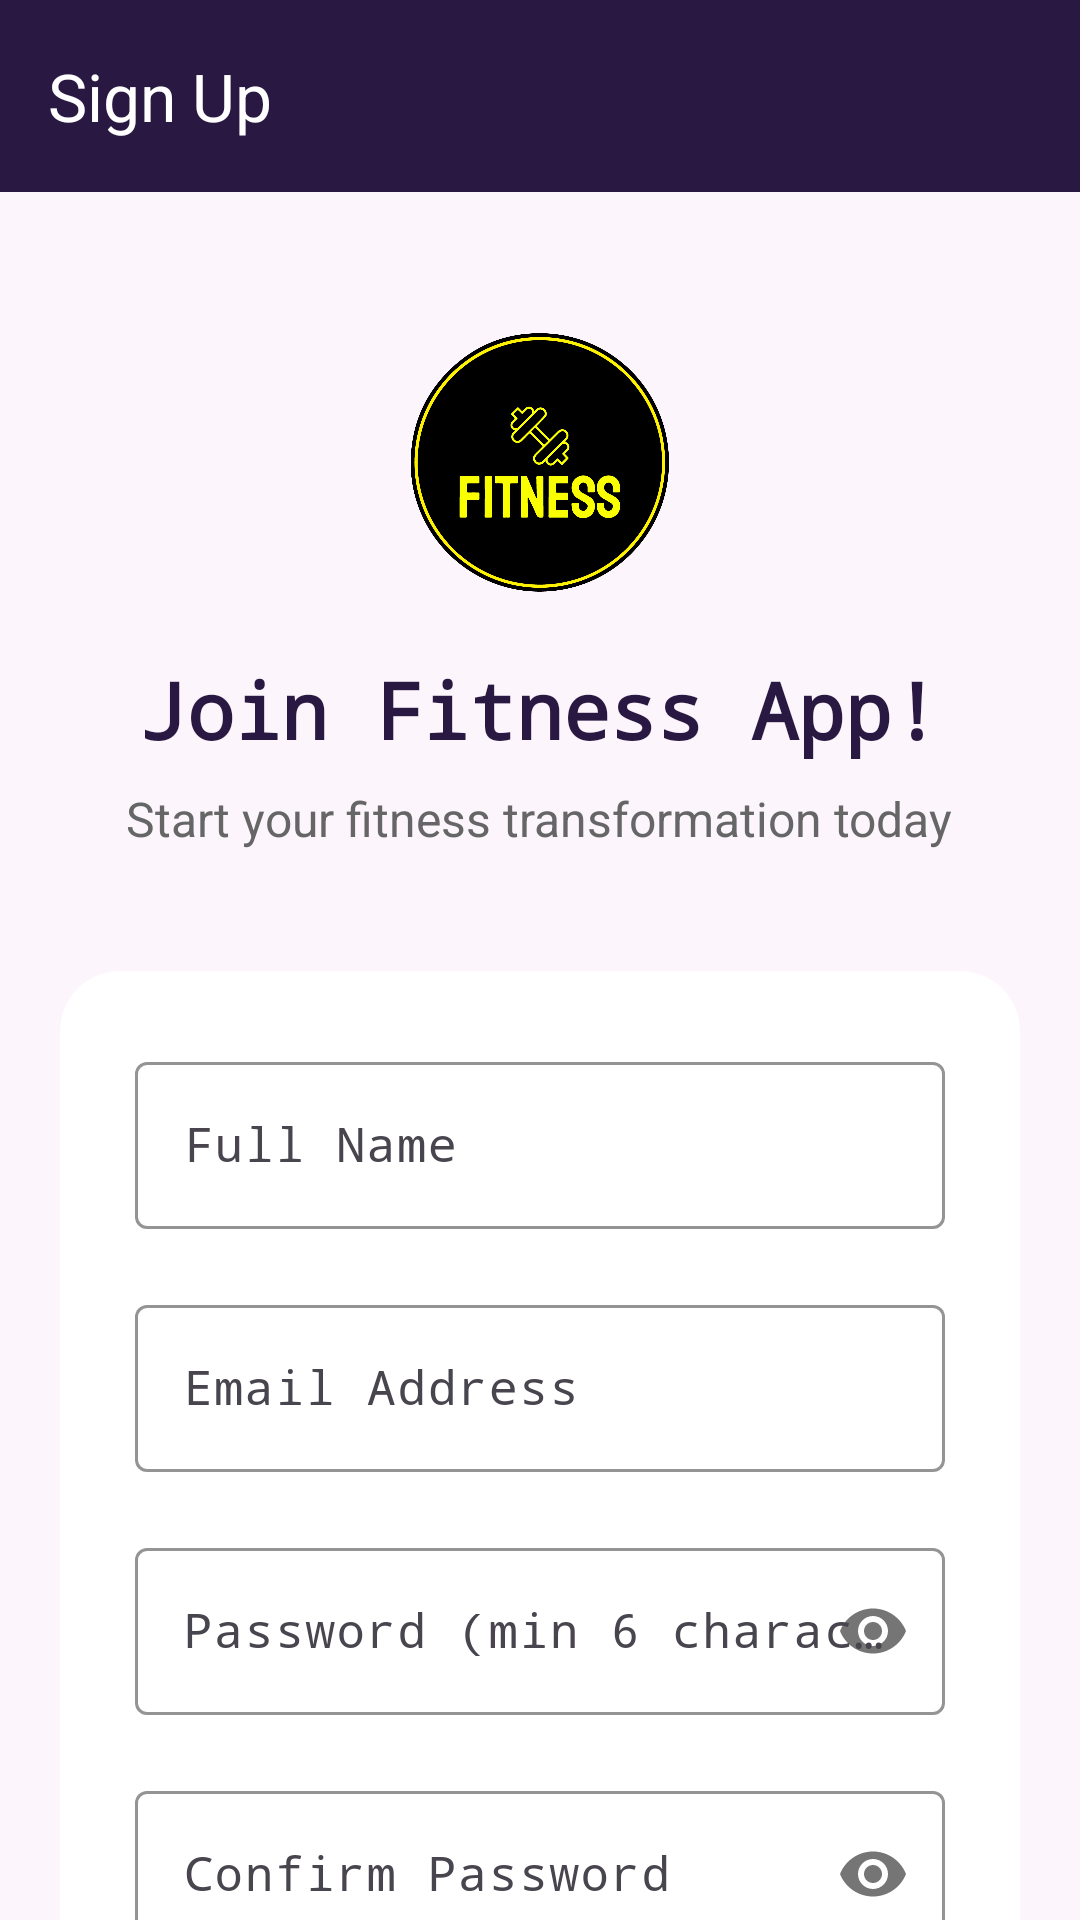

The Android layout XML behind this screen, and the referenced resources:
<!-- AndroidManifest.xml: application theme Theme.FitnessApp3 -->
<!-- res/layout/activity_signup.xml -->
<?xml version="1.0" encoding="utf-8"?>
<LinearLayout xmlns:android="http://schemas.android.com/apk/res/android"
    xmlns:app="http://schemas.android.com/apk/res-auto"
    xmlns:tools="http://schemas.android.com/tools"
    android:layout_width="match_parent"
    android:layout_height="match_parent"
    android:background="#22f1eaea"
    android:orientation="vertical"
    tools:context=".SignupActivity">

    
    <androidx.appcompat.widget.Toolbar
        android:id="@+id/toolBar"
        android:layout_width="match_parent"
        android:layout_height="?attr/actionBarSize"
        android:background="@color/colorPrimaryDark"
        android:theme="@style/ThemeOverlay.AppCompat.Dark.ActionBar"
        app:title="Sign Up"
        app:titleTextColor="#FFF" />

    <ScrollView
        android:layout_width="match_parent"
        android:layout_height="match_parent"
        android:scrollbars="none">

        <LinearLayout
            android:layout_width="match_parent"
            android:layout_height="wrap_content"
            android:orientation="vertical"
            android:layout_margin="20dp">

            
            <LinearLayout
                android:layout_width="match_parent"
                android:layout_height="wrap_content"
                android:orientation="vertical"
                android:gravity="center"
                android:layout_marginTop="20dp"
                android:layout_marginBottom="40dp">

                <ImageView
                    android:layout_width="100dp"
                    android:layout_height="100dp"
                    android:src="@drawable/logo3"
                    android:layout_marginBottom="15dp" />

                <TextView
                    android:layout_width="wrap_content"
                    android:layout_height="wrap_content"
                    android:text="Join Fitness App!"
                    android:textSize="26dp"
                    android:textStyle="bold"
                    android:textColor="@color/colorPrimary"
                    android:fontFamily="monospace" />

                <TextView
                    android:layout_width="wrap_content"
                    android:layout_height="wrap_content"
                    android:text="Start your fitness transformation today"
                    android:textSize="16dp"
                    android:textColor="#666"
                    android:layout_marginTop="8dp"
                    android:gravity="center" />

            </LinearLayout>

            
            <LinearLayout
                android:layout_width="match_parent"
                android:layout_height="wrap_content"
                android:background="@drawable/backgroundcrop"
                android:orientation="vertical"
                android:padding="25dp">

                <com.google.android.material.textfield.TextInputLayout
                    android:layout_width="match_parent"
                    android:layout_height="wrap_content"
                    android:layout_marginBottom="20dp"
                    app:boxStrokeColor="@color/colorPrimary"
                    app:hintTextColor="@color/colorPrimary">

                    <com.google.android.material.textfield.TextInputEditText
                        android:id="@+id/etFullName"
                        android:layout_width="match_parent"
                        android:layout_height="wrap_content"
                        android:hint="Full Name"
                        android:inputType="textPersonName"
                        android:textSize="16dp"
                        android:fontFamily="monospace" />

                </com.google.android.material.textfield.TextInputLayout>

                <com.google.android.material.textfield.TextInputLayout
                    android:layout_width="match_parent"
                    android:layout_height="wrap_content"
                    android:layout_marginBottom="20dp"
                    app:boxStrokeColor="@color/colorPrimary"
                    app:hintTextColor="@color/colorPrimary">

                    <com.google.android.material.textfield.TextInputEditText
                        android:id="@+id/etEmail"
                        android:layout_width="match_parent"
                        android:layout_height="wrap_content"
                        android:hint="Email Address"
                        android:inputType="textEmailAddress"
                        android:textSize="16dp"
                        android:fontFamily="monospace" />

                </com.google.android.material.textfield.TextInputLayout>

                <com.google.android.material.textfield.TextInputLayout
                    android:layout_width="match_parent"
                    android:layout_height="wrap_content"
                    android:layout_marginBottom="20dp"
                    app:boxStrokeColor="@color/colorPrimary"
                    app:hintTextColor="@color/colorPrimary"
                    app:passwordToggleEnabled="true">

                    <com.google.android.material.textfield.TextInputEditText
                        android:id="@+id/etPassword"
                        android:layout_width="match_parent"
                        android:layout_height="wrap_content"
                        android:hint="Password (min 6 characters)"
                        android:inputType="textPassword"
                        android:textSize="16dp"
                        android:fontFamily="monospace" />

                </com.google.android.material.textfield.TextInputLayout>

                <com.google.android.material.textfield.TextInputLayout
                    android:layout_width="match_parent"
                    android:layout_height="wrap_content"
                    android:layout_marginBottom="20dp"
                    app:boxStrokeColor="@color/colorPrimary"
                    app:hintTextColor="@color/colorPrimary"
                    app:passwordToggleEnabled="true">

                    <com.google.android.material.textfield.TextInputEditText
                        android:id="@+id/etConfirmPassword"
                        android:layout_width="match_parent"
                        android:layout_height="wrap_content"
                        android:hint="Confirm Password"
                        android:inputType="textPassword"
                        android:textSize="16dp"
                        android:fontFamily="monospace" />

                </com.google.android.material.textfield.TextInputLayout>

                <com.google.android.material.textfield.TextInputLayout
                    android:layout_width="match_parent"
                    android:layout_height="wrap_content"
                    android:layout_marginBottom="20dp"
                    app:boxStrokeColor="@color/colorPrimary"
                    app:hintTextColor="@color/colorPrimary">

                    <com.google.android.material.textfield.TextInputEditText
                        android:id="@+id/etAge"
                        android:layout_width="match_parent"
                        android:layout_height="wrap_content"
                        android:hint="Age"
                        android:inputType="number"
                        android:textSize="16dp"
                        android:fontFamily="monospace" />

                </com.google.android.material.textfield.TextInputLayout>

                <TextView
                    android:layout_width="wrap_content"
                    android:layout_height="wrap_content"
                    android:text="Fitness Level"
                    android:textSize="16dp"
                    android:textColor="@color/colorPrimary"
                    android:textStyle="bold"
                    android:fontFamily="monospace"
                    android:layout_marginBottom="10dp" />

                <Spinner
                    android:id="@+id/spinnerFitnessLevel"
                    android:layout_width="match_parent"
                    android:layout_height="50dp"
                    android:layout_marginBottom="25dp"
                    android:background="@drawable/backgroundcrop"
                    android:padding="15dp" />

                <Button
                    android:id="@+id/btnSignup"
                    android:layout_width="match_parent"
                    android:layout_height="60dp"
                    android:background="@drawable/btn"
                    android:text="CREATE ACCOUNT"
                    android:textAllCaps="true"
                    android:textColor="#FFF"
                    android:textSize="18dp"
                    android:textStyle="bold"
                    android:fontFamily="monospace"
                    android:layout_marginBottom="20dp" />

                <TextView
                    android:layout_width="wrap_content"
                    android:layout_height="wrap_content"
                    android:text="By signing up, you agree to our Terms &amp; Privacy Policy"
                    android:textSize="12dp"
                    android:textColor="#666"
                    android:layout_gravity="center"
                    android:gravity="center"
                    android:lineSpacingExtra="2dp" />

            </LinearLayout>

            
            <LinearLayout
                android:layout_width="match_parent"
                android:layout_height="wrap_content"
                android:orientation="horizontal"
                android:gravity="center"
                android:layout_marginTop="30dp">

                <TextView
                    android:layout_width="wrap_content"
                    android:layout_height="wrap_content"
                    android:text="Already have an account? "
                    android:textSize="16dp"
                    android:textColor="#666" />

                <TextView
                    android:id="@+id/tvLogin"
                    android:layout_width="wrap_content"
                    android:layout_height="wrap_content"
                    android:text="Login"
                    android:textColor="@color/colorPrimary"
                    android:textSize="16dp"
                    android:textStyle="bold"
                    android:padding="5dp"
                    android:background="?android:attr/selectableItemBackground"
                    android:clickable="true"
                    android:focusable="true" />

            </LinearLayout>

        </LinearLayout>

    </ScrollView>

</LinearLayout>
<!-- resources referenced by this layout -->
<resources>
  <color name="colorPrimary">#291842</color>
  <color name="colorPrimaryDark">#291842</color>
  <!-- drawable backgroundcrop (drawable) -->
  <?xml version="1.0" encoding="utf-8"?>
  <shape xmlns:android="http://schemas.android.com/apk/res/android">
  
  
      <corners android:radius="20.0dp"/>
      <gradient android:startColor="#FFF" android:endColor="#FFF" android:angle="0.0"/>
  
  
  
  
  
  </shape>
  <!-- drawable btn (drawable) -->
  <?xml version="1.0" encoding="utf-8"?>
  <shape xmlns:android="http://schemas.android.com/apk/res/android"
      android:shape="rectangle">
  
      <corners android:radius="50dp"/>
      <gradient
  
  
          android:angle="45"
          android:centerColor="#E91E63"
          android:centerX="35%"
          android:endColor="#CDDC39"
          android:startColor="#2196F3"
          android:type="linear"
  
          />
  
  
      <padding android:bottom="0dp"
          android:left="0dp"
          android:right="0dp"
          android:top="0dp"
          />
  
  
      <size
  
          android:width="150dp"
          android:height="25dp">
  
      </size>
  
  </shape>
  <!-- drawable logo3: jpg bitmap (drawable, 54499 bytes) -->
  <style name="Theme.FitnessApp3" parent="Base.Theme.FitnessApp3" />
  <style name="Base.Theme.FitnessApp3" parent="Theme.Material3.DayNight.NoActionBar">
          
          
      </style>
</resources>
